The GitHub repository antonwijayacakra/Datasheet-fundus-STQ-with-AI- contains a labelled image folder "Split_DATASHEET_N_G_DR_Kelompok3" with 2 categories: glaucoma, normal. Examples follow, each with its label.

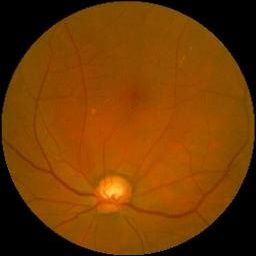
Label: glaucoma

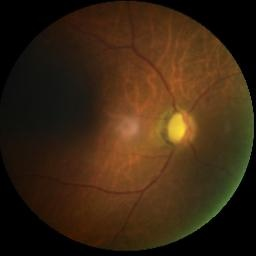
Label: glaucoma

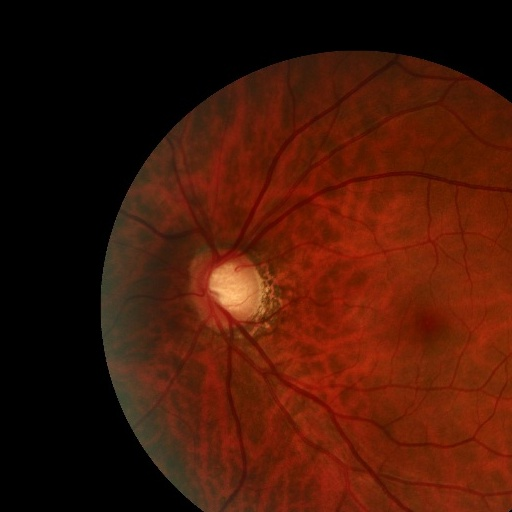
Label: glaucoma

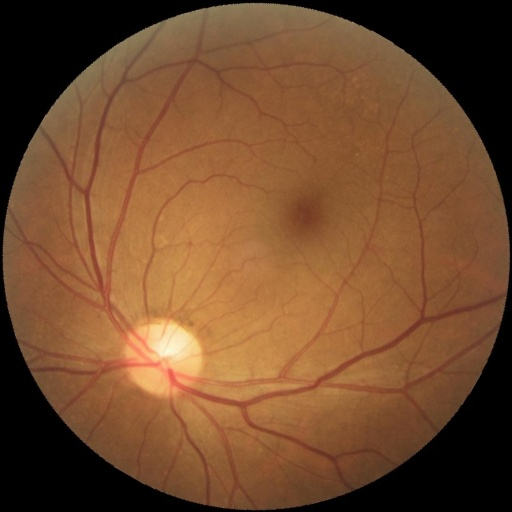
Label: normal

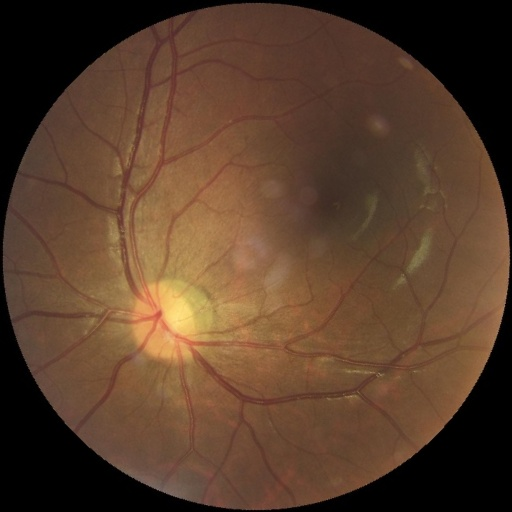
Label: normal

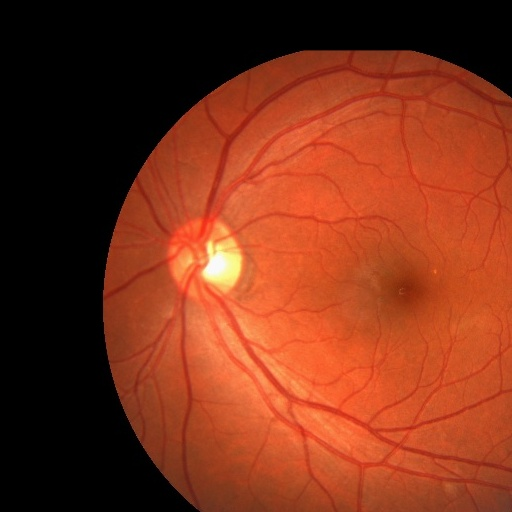
Label: normal
